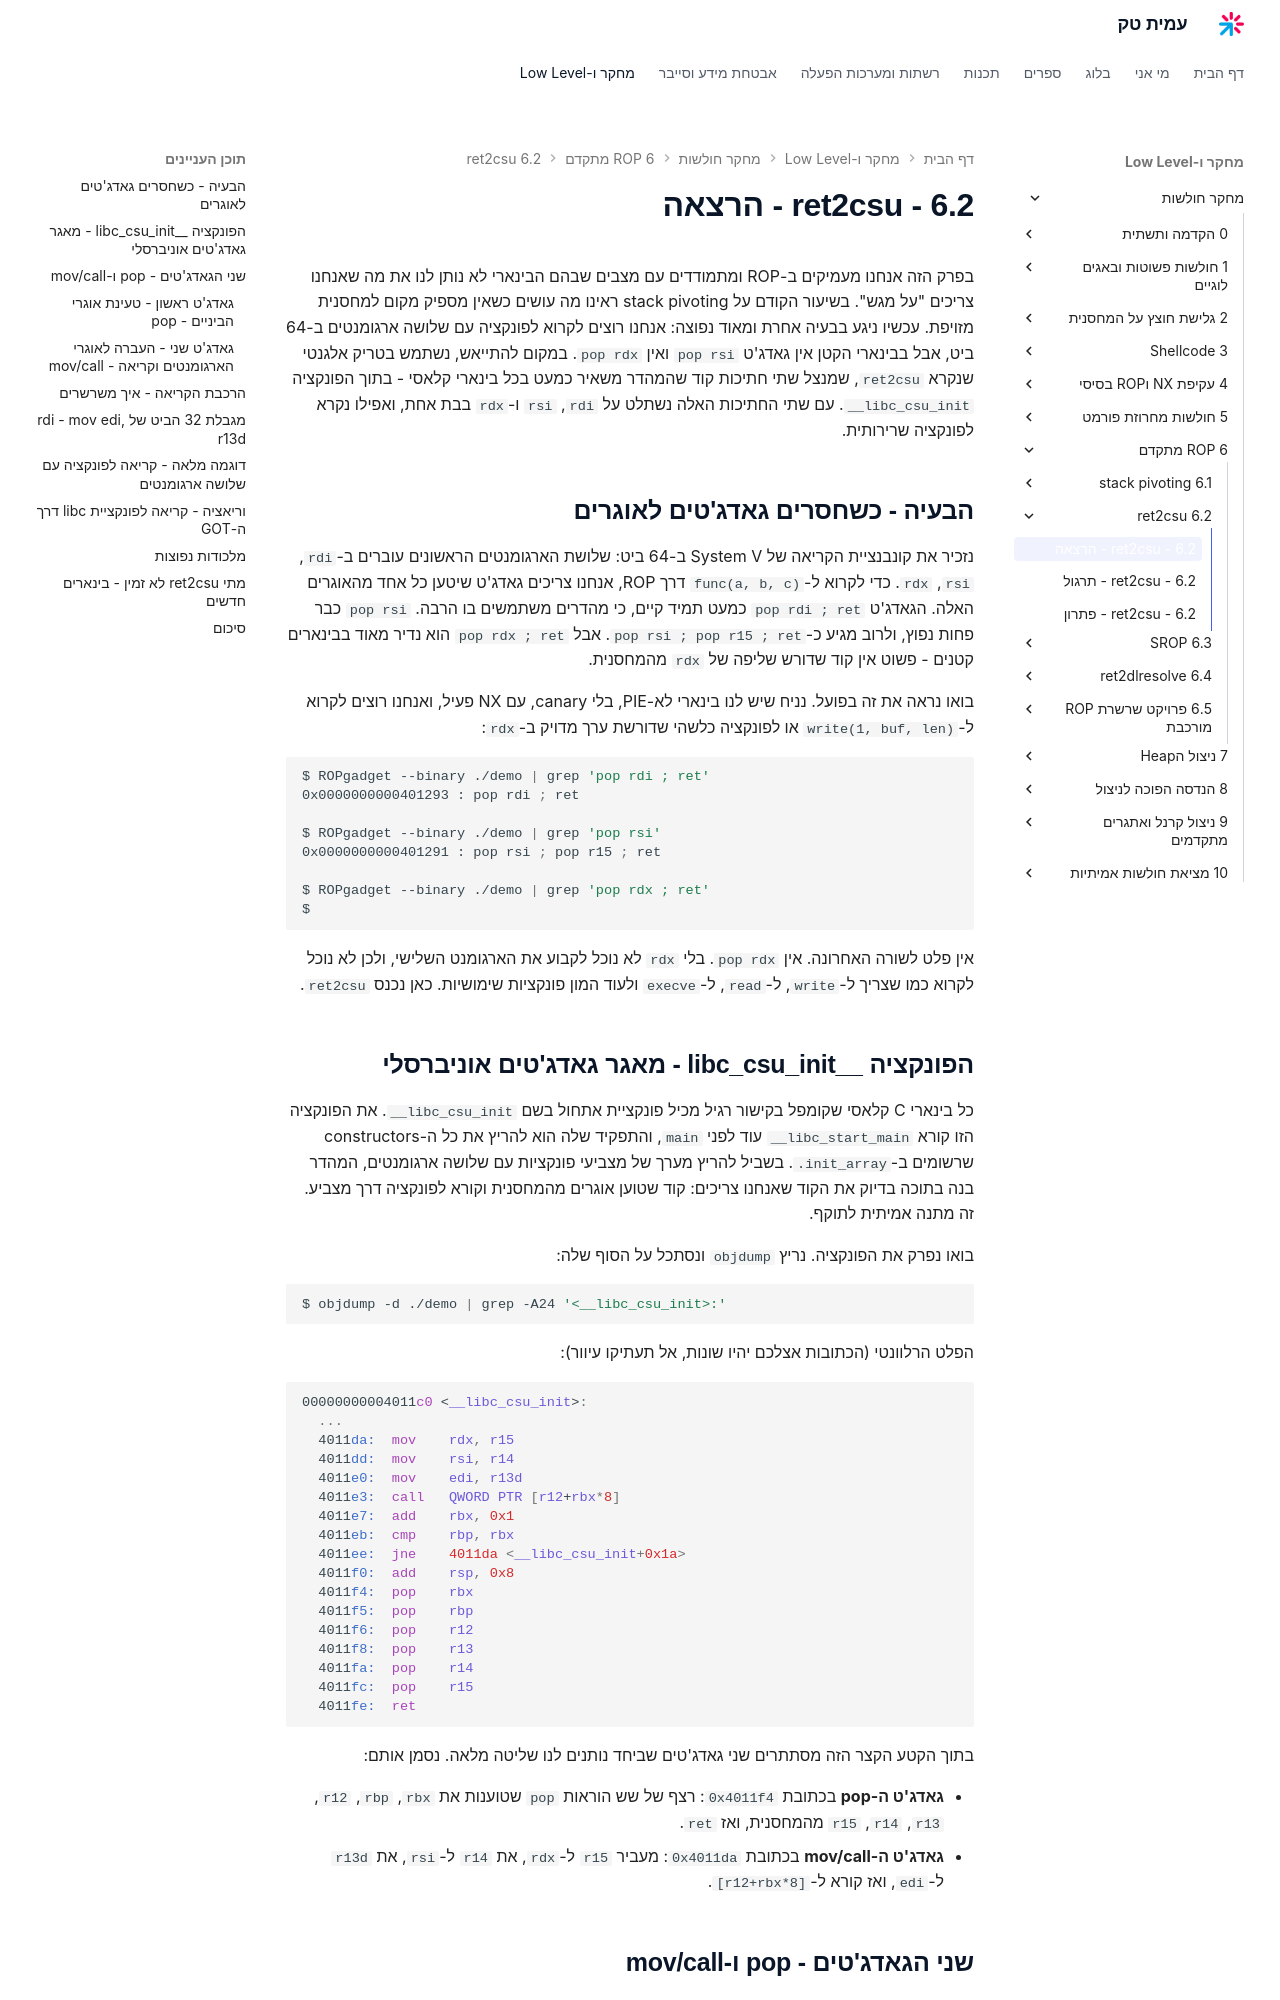

repository: AmitPinchasi/amittech · page: מחקר-חולשות/6 - ROP מתקדם/6.2 - ret2csu/6.2 - ret2csu - הרצאה/index.html · generator: mkdocs

בפרק הזה אנחנו מעמיקים ב-ROP ומתמודדים עם מצבים שבהם הבינארי לא נותן לנו את מה שאנחנו צריכים "על מגש". בשיעור הקודם על stack pivoting ראינו מה עושים כשאין מספיק מקום למחסנית מזויפת. עכשיו ניגע בבעיה אחרת ומאוד נפוצה: אנחנו רוצים לקרוא לפונקציה עם שלושה ארגומנטים ב-64 ביט, אבל בבינארי הקטן אין גאדג'ט `pop rsi` ואין `pop rdx`. במקום להתייאש, נשתמש בטריק אלגנטי שנקרא `ret2csu`, שמנצל שתי חתיכות קוד שהמהדר משאיר כמעט בכל בינארי קלאסי - בתוך הפונקציה `__libc_csu_init`. עם שתי החתיכות האלה נשתלט על `rdi`, `rsi` ו-`rdx` בבת אחת, ואפילו נקרא לפונקציה שרירותית.

## הבעיה - כשחסרים גאדג'טים לאוגרים

נזכיר את קונבנציית הקריאה של System V ב-64 ביט: שלושת הארגומנטים הראשונים עוברים ב-`rdi`, `rsi`, `rdx`. כדי לקרוא ל-`func(a, b, c)` דרך ROP, אנחנו צריכים גאדג'ט שיטען כל אחד מהאוגרים האלה. הגאדג'ט `pop rdi ; ret` כמעט תמיד קיים, כי מהדרים משתמשים בו הרבה. `pop rsi` כבר פחות נפוץ, ולרוב מגיע כ-`pop rsi ; pop r15 ; ret`. אבל `pop rdx ; ret` הוא נדיר מאוד בבינארים קטנים - פשוט אין קוד שדורש שליפה של `rdx` מהמחסנית.

בואו נראה את זה בפועל. נניח שיש לנו בינארי לא-PIE, בלי canary, עם NX פעיל, ואנחנו רוצים לקרוא ל-`write(1, buf, len)` או לפונקציה כלשהי שדורשת ערך מדויק ב-`rdx`:

```bash
$ ROPgadget --binary ./demo | grep 'pop rdi ; ret'
0x0000000000401293 : pop rdi ; ret

$ ROPgadget --binary ./demo | grep 'pop rsi'
0x0000000000401291 : pop rsi ; pop r15 ; ret

$ ROPgadget --binary ./demo | grep 'pop rdx ; ret'
$
```

אין פלט לשורה האחרונה. אין `pop rdx`. בלי `rdx` לא נוכל לקבוע את הארגומנט השלישי, ולכן לא נוכל לקרוא כמו שצריך ל-`write`, ל-`read`, ל-`execve` ולעוד המון פונקציות שימושיות. כאן נכנס `ret2csu`.

## הפונקציה __libc_csu_init - מאגר גאדג'טים אוניברסלי

כל בינארי C קלאסי שקומפל בקישור רגיל מכיל פונקציית אתחול בשם `__libc_csu_init`. את הפונקציה הזו קורא `__libc_start_main` עוד לפני `main`, והתפקיד שלה הוא להריץ את כל ה-constructors שרשומים ב-`.init_array`. בשביל להריץ מערך של מצביעי פונקציות עם שלושה ארגומנטים, המהדר בנה בתוכה בדיוק את הקוד שאנחנו צריכים: קוד שטוען אוגרים מהמחסנית וקורא לפונקציה דרך מצביע. זה מתנה אמיתית לתוקף.

בואו נפרק את הפונקציה. נריץ `objdump` ונסתכל על הסוף שלה:

```bash
$ objdump -d ./demo | grep -A24 '<__libc_csu_init>:'
```

הפלט הרלוונטי (הכתובות אצלכם יהיו שונות, אל תעתיקו עיוור):

```asm
00000000004011c0 <__libc_csu_init>:
  ...
  4011da:  mov    rdx, r15
  4011dd:  mov    rsi, r14
  4011e0:  mov    edi, r13d
  4011e3:  call   QWORD PTR [r12+rbx*8]
  4011e7:  add    rbx, 0x1
  4011eb:  cmp    rbp, rbx
  4011ee:  jne    4011da <__libc_csu_init+0x1a>
  4011f0:  add    rsp, 0x8
  4011f4:  pop    rbx
  4011f5:  pop    rbp
  4011f6:  pop    r12
  4011f8:  pop    r13
  4011fa:  pop    r14
  4011fc:  pop    r15
  4011fe:  ret
```

בתוך הקטע הקצר הזה מסתתרים שני גאדג'טים שביחד נותנים לנו שליטה מלאה. נסמן אותם:

- **גאדג'ט ה-pop** בכתובת `0x4011f4`: רצף של שש הוראות `pop` שטוענות את `rbx`, `rbp`, `r12`, `r13`, `r14`, `r15` מהמחסנית, ואז `ret`.
- **גאדג'ט ה-mov/call** בכתובת `0x4011da`: מעביר `r15` ל-`rdx`, את `r14` ל-`rsi`, את `r13d` ל-`edi`, ואז קורא ל-`[r12+rbx*8]`.

## שני הגאדג'טים - pop ו-mov/call
